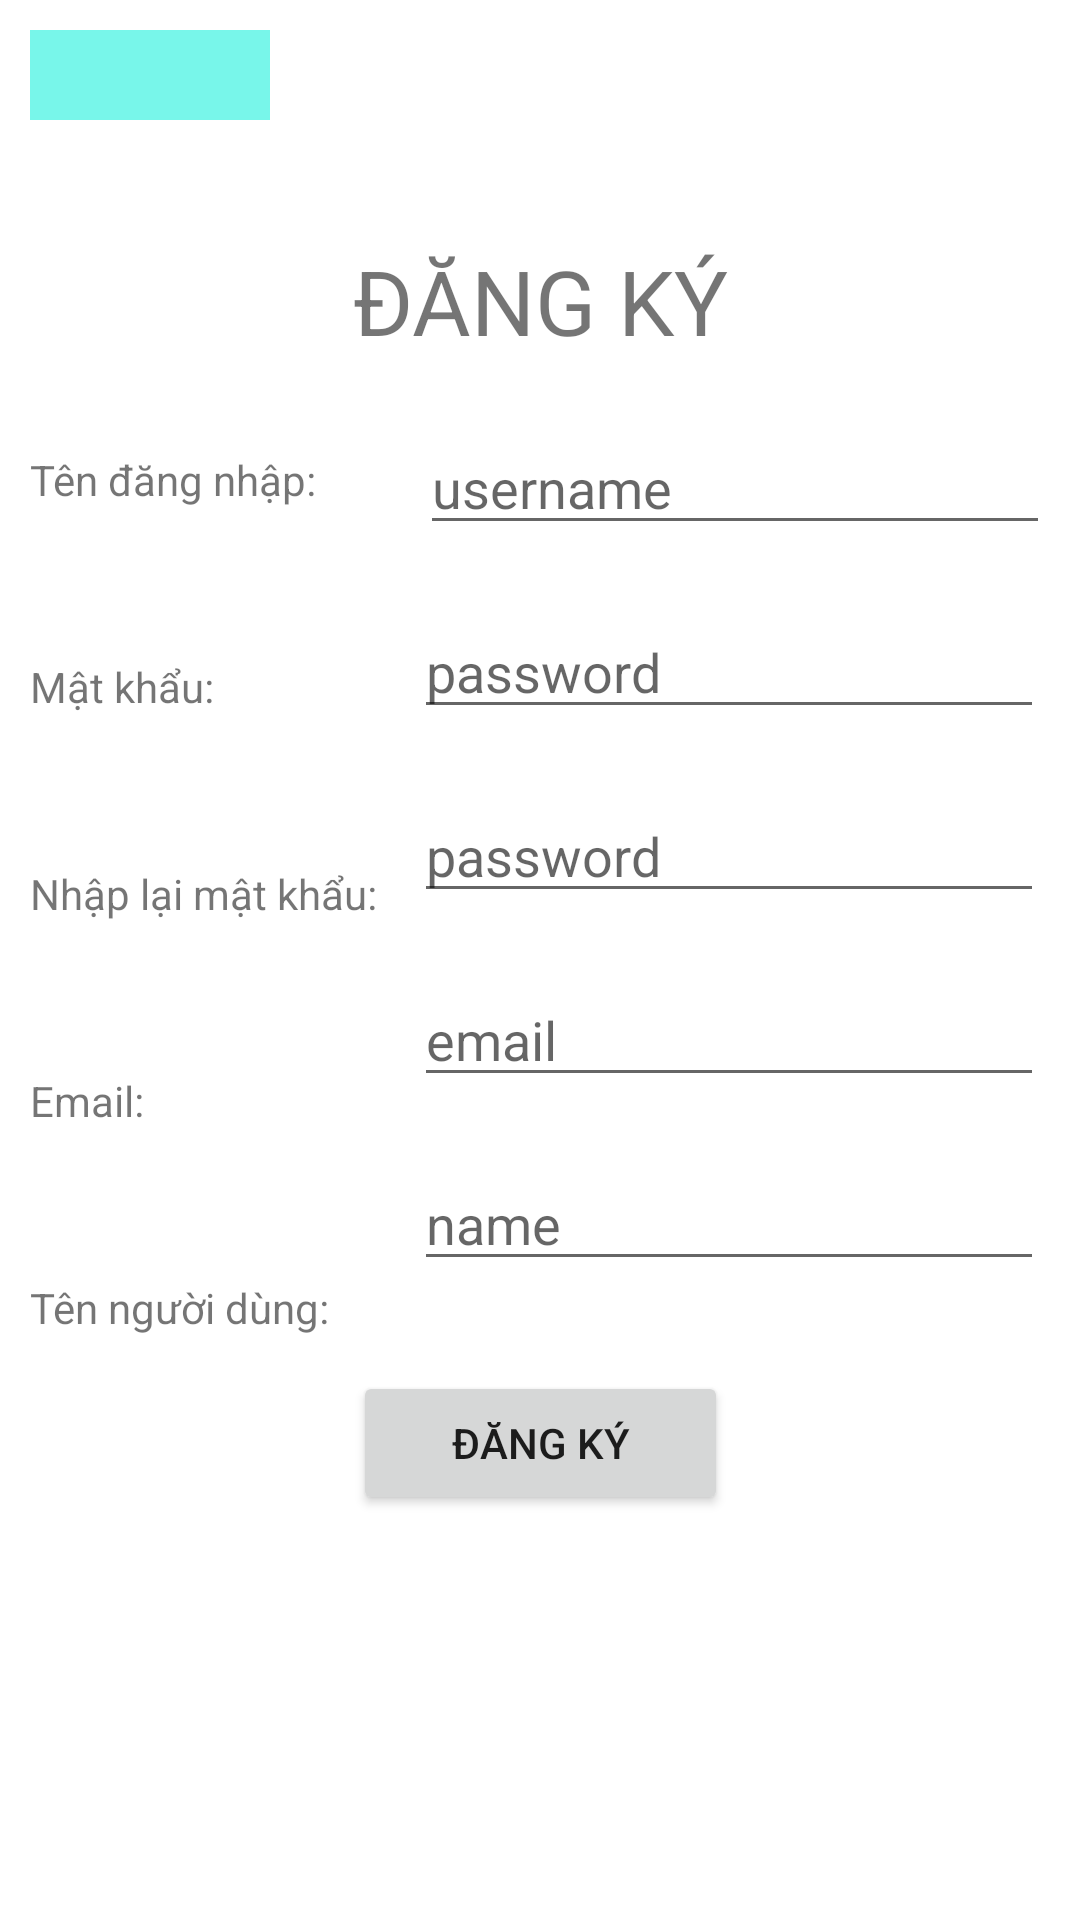

Reconstruct the res/layout file that produces this screen, plus the resources it refers to.
<!-- AndroidManifest.xml: application theme Theme.LearningEnglish -->
<!-- res/layout/activity_register.xml -->
<?xml version="1.0" encoding="utf-8"?>
<androidx.constraintlayout.widget.ConstraintLayout xmlns:android="http://schemas.android.com/apk/res/android"
    xmlns:app="http://schemas.android.com/apk/res-auto"
    xmlns:tools="http://schemas.android.com/tools"
    android:layout_width="match_parent"
    android:layout_height="match_parent"
    >

    <ImageButton
        android:id="@+id/btnBack"
        android:layout_width="80dp"
        android:layout_height="30dp"
        android:background="#78F6EA"
        android:layout_marginTop="10dp"
        android:layout_marginStart="10dp"
        app:layout_constraintStart_toStartOf="parent"
        app:layout_constraintTop_toTopOf="parent"
        android:src="@drawable/baseline_arrow_back_ios_24"
        />

    <TextView
        android:id="@+id/text_login"
        android:layout_width="match_parent"
        android:layout_height="wrap_content"
        android:layout_marginStart="10dp"
        android:layout_marginTop="40dp"
        android:layout_marginEnd="10dp"
        android:text="ĐĂNG KÝ"
        android:textAlignment="center"
        android:textSize="30sp"
        app:layout_constraintEnd_toEndOf="parent"
        app:layout_constraintStart_toStartOf="parent"
        app:layout_constraintTop_toBottomOf="@+id/btnBack" />

    <TextView
        android:id="@+id/textView"
        android:layout_width="120dp"
        android:layout_height="wrap_content"
        android:layout_marginStart="10dp"
        android:layout_marginTop="30dp"
        android:text="Tên đăng nhập:"
        app:layout_constraintStart_toStartOf="parent"
        app:layout_constraintTop_toBottomOf="@+id/text_login" />

    <EditText
        android:id="@+id/edtUsername"
        android:layout_width="wrap_content"
        android:layout_height="wrap_content"
        android:layout_marginStart="10dp"
        android:layout_marginTop="20dp"
        android:ems="10"
        android:hint="username"
        android:inputType="text"
        app:layout_constraintStart_toEndOf="@+id/textView"
        app:layout_constraintTop_toBottomOf="@+id/text_login" />

    <TextView
        android:id="@+id/textView2"
        android:layout_width="120dp"
        android:layout_height="wrap_content"
        android:layout_marginStart="10dp"
        android:layout_marginTop="50dp"
        android:text="Mật khẩu:"
        app:layout_constraintStart_toStartOf="parent"
        app:layout_constraintTop_toBottomOf="@+id/textView" />

    <EditText
        android:id="@+id/edtPassword"
        android:layout_width="wrap_content"
        android:layout_height="wrap_content"
        android:layout_marginStart="8dp"
        android:layout_marginTop="20dp"
        android:ems="10"
        android:hint="password"
        android:inputType="textPassword"
        app:layout_constraintStart_toEndOf="@+id/textView2"
        app:layout_constraintTop_toBottomOf="@+id/edtUsername" />

    <TextView
        android:id="@+id/textView4"
        android:layout_width="120dp"
        android:layout_height="wrap_content"
        android:layout_marginStart="10dp"
        android:layout_marginTop="50dp"
        android:text="Nhập lại mật khẩu:"
        app:layout_constraintStart_toStartOf="parent"
        app:layout_constraintTop_toBottomOf="@+id/textView2" />

    <EditText
        android:id="@+id/edtConfirmPassword"
        android:layout_width="wrap_content"
        android:layout_height="wrap_content"
        android:layout_marginStart="8dp"
        android:layout_marginTop="20dp"
        android:ems="10"
        android:hint="password"
        android:inputType="textPassword"
        app:layout_constraintStart_toEndOf="@+id/textView4"
        app:layout_constraintTop_toBottomOf="@+id/edtPassword" />

    <TextView
        android:id="@+id/textView5"
        android:layout_width="120dp"
        android:layout_height="wrap_content"
        android:layout_marginStart="10dp"
        android:layout_marginTop="50dp"
        android:text="Email:"
        app:layout_constraintStart_toStartOf="parent"
        app:layout_constraintTop_toBottomOf="@+id/textView4" />

    <EditText
        android:id="@+id/edtEmail"
        android:layout_width="wrap_content"
        android:layout_height="wrap_content"
        android:layout_marginStart="8dp"
        android:layout_marginTop="20dp"
        android:ems="10"
        android:hint="email"
        android:inputType="textEmailAddress"
        app:layout_constraintStart_toEndOf="@+id/textView5"
        app:layout_constraintTop_toBottomOf="@+id/edtConfirmPassword" />

    <TextView
        android:id="@+id/textView6"
        android:layout_width="120dp"
        android:layout_height="wrap_content"
        android:layout_marginStart="10dp"
        android:layout_marginTop="50dp"
        android:text="Tên người dùng:"
        app:layout_constraintStart_toStartOf="parent"
        app:layout_constraintTop_toBottomOf="@+id/textView5" />

    <EditText
        android:id="@+id/edtName"
        android:layout_width="wrap_content"
        android:layout_height="wrap_content"
        android:layout_marginStart="8dp"
        android:layout_marginTop="20dp"
        android:ems="10"
        android:hint="name"
        android:inputType="text"
        app:layout_constraintStart_toEndOf="@+id/textView2"
        app:layout_constraintTop_toBottomOf="@+id/edtEmail" />

    <Button
        android:id="@+id/btn_Register"
        android:layout_width="125dp"
        android:layout_height="wrap_content"
        android:layout_marginTop="30dp"
        android:text="Đăng ký"
        app:layout_constraintEnd_toEndOf="parent"
        app:layout_constraintStart_toStartOf="parent"
        app:layout_constraintTop_toBottomOf="@+id/edtName" />


</androidx.constraintlayout.widget.ConstraintLayout>
<!-- resources referenced by this layout -->
<resources>
  <style name="Theme.LearningEnglish" parent="Theme.MaterialComponents.DayNight.DarkActionBar">
          
          <item name="colorPrimary">@color/purple_500</item>
          <item name="colorPrimaryVariant">@color/purple_700</item>
          <item name="colorOnPrimary">@color/white</item>
          
          <item name="colorSecondary">@color/teal_200</item>
          <item name="colorSecondaryVariant">@color/teal_700</item>
          <item name="colorOnSecondary">@color/black</item>
          
          <item name="android:statusBarColor">?attr/colorPrimaryVariant</item>
          
      </style>
  <!-- not gathered from this repository: default colours our renderer supplied (Android Studio template values) -->
  <color name="purple_500">#FF6200EE</color>
  <color name="purple_700">#FF3700B3</color>
  <color name="teal_200">#FF03DAC5</color>
  <color name="teal_700">#FF018786</color>
  <color name="black">#FF000000</color>
  <color name="white">#FFFFFFFF</color>
</resources>
